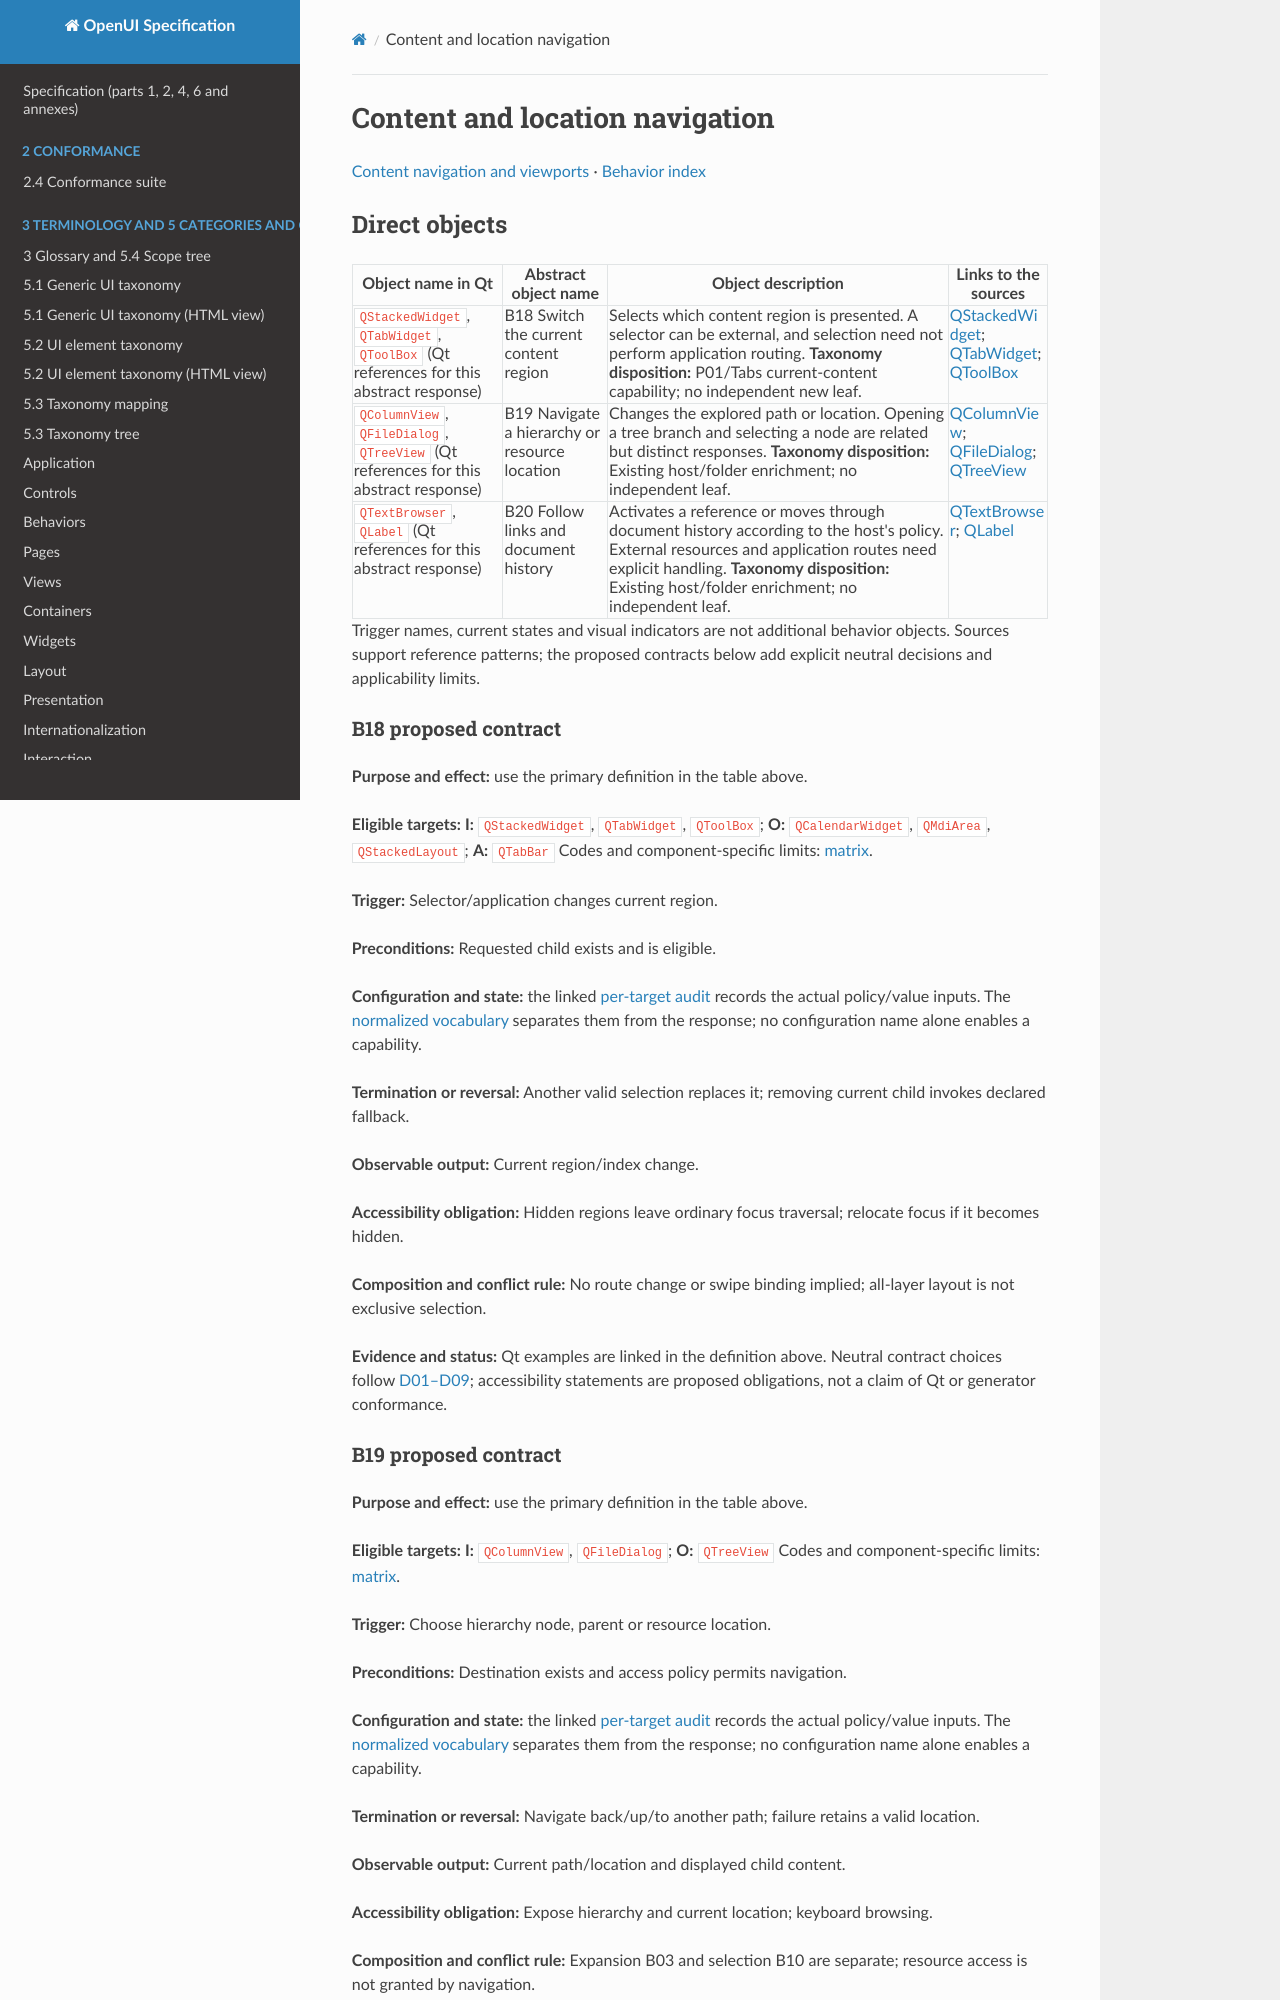

repository: shlomoa/openui-spec · page: survey/qt/behaviors/navigation/content/index.html · generator: mkdocs

# Content and location navigation

[Content navigation and viewports](README.md) · [Behavior index](../README.md)

## Direct objects

| Object name in Qt | Abstract object name | Object description | Links to the sources |
|---|---|---|---|
| `QStackedWidget`, `QTabWidget`, `QToolBox` (Qt references for this abstract response) | <a id="b18"></a> B18 Switch the current content region | Selects which content region is presented. A selector can be external, and selection need not perform application routing. **Taxonomy disposition:** P01/Tabs current-content capability; no independent new leaf. | [QStackedWidget](https://doc.qt.io/qt-6/qstackedwidget.html); [QTabWidget](https://doc.qt.io/qt-6/qtabwidget.html); [QToolBox](https://doc.qt.io/qt-6/qtoolbox.html) |
| `QColumnView`, `QFileDialog`, `QTreeView` (Qt references for this abstract response) | <a id="b19"></a> B19 Navigate a hierarchy or resource location | Changes the explored path or location. Opening a tree branch and selecting a node are related but distinct responses. **Taxonomy disposition:** Existing host/folder enrichment; no independent leaf. | [QColumnView](https://doc.qt.io/qt-6/qcolumnview.html); [QFileDialog](https://doc.qt.io/qt-6/qfiledialog.html); [QTreeView](https://doc.qt.io/qt-6/qtreeview.html) |
| `QTextBrowser`, `QLabel` (Qt references for this abstract response) | <a id="b20"></a> B20 Follow links and document history | Activates a reference or moves through document history according to the host's policy. External resources and application routes need explicit handling. **Taxonomy disposition:** Existing host/folder enrichment; no independent leaf. | [QTextBrowser](https://doc.qt.io/qt-6/qtextbrowser.html); [QLabel](https://doc.qt.io/qt-6/qlabel.html) |

Trigger names, current states and visual indicators are not additional behavior objects. Sources support reference patterns; the proposed contracts below add explicit neutral decisions and applicability limits.

### B18 proposed contract

**Purpose and effect:** use the primary definition in the table above.

**Eligible targets:** **I:** `QStackedWidget`, `QTabWidget`, `QToolBox`; **O:** `QCalendarWidget`, `QMdiArea`, `QStackedLayout`; **A:** `QTabBar` Codes and component-specific limits: [matrix](../../COMPONENT_BEHAVIOR_MATRIX.md).

**Trigger:** Selector/application changes current region.

**Preconditions:** Requested child exists and is eligible.

**Configuration and state:** the linked [per-target audit](../../BEHAVIOR_INVENTORY.md) records the actual policy/value inputs. The [normalized vocabulary](../../CONFIGURATION_STATE_APPEARANCE.md) separates them from the response; no configuration name alone enables a capability.

**Termination or reversal:** Another valid selection replaces it; removing current child invokes declared fallback.

**Observable output:** Current region/index change.

**Accessibility obligation:** Hidden regions leave ordinary focus traversal; relocate focus if it becomes hidden.

**Composition and conflict rule:** No route change or swipe binding implied; all-layer layout is not exclusive selection.

**Evidence and status:** Qt examples are linked in the definition above. Neutral contract choices follow [D01–D09](../../BEHAVIOR_DECISIONS.md); accessibility statements are proposed obligations, not a claim of Qt or generator conformance.
